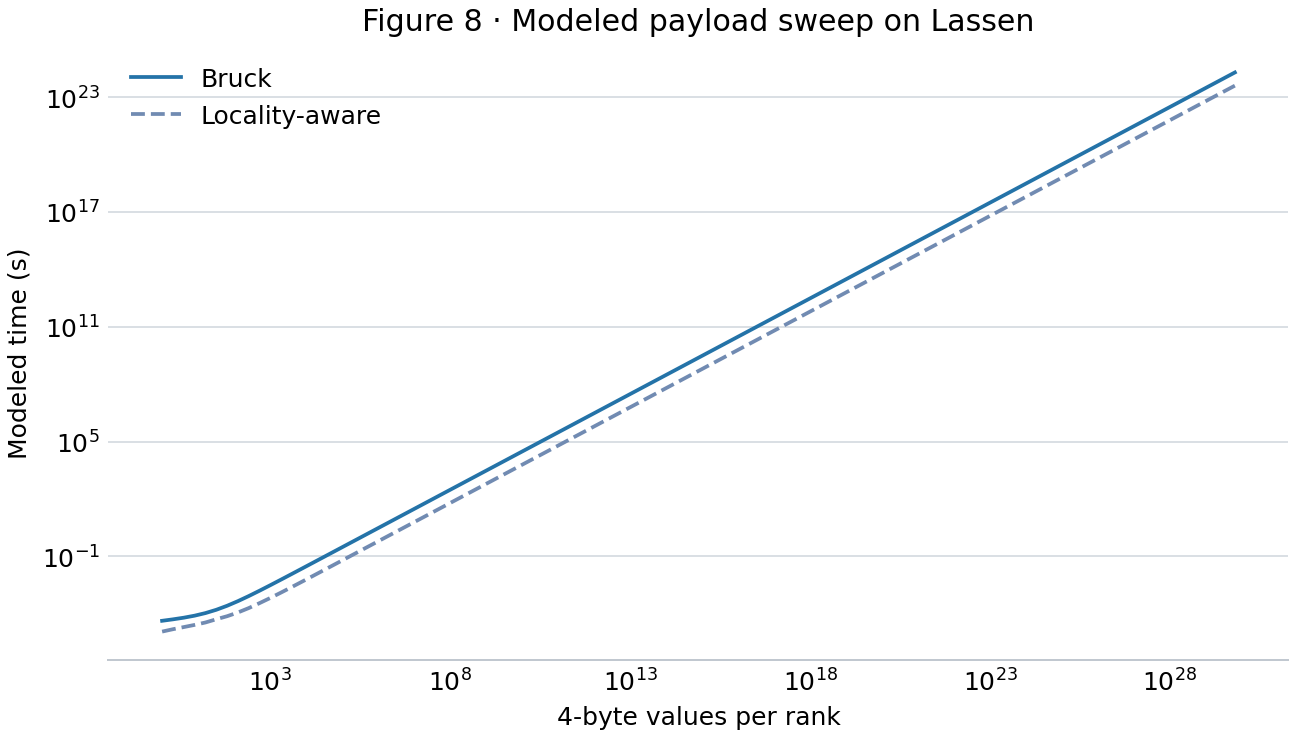

Source data for this figure (header and first rows):
int32_values_per_rank, bruck_s, locality_s
1, 4.37713712e-05, 1.1949768400000001e-05
2, 5.2173936000000004e-05, 1.58975272e-05
4, 6.36090656e-05, 2.0572044800000002e-05
8, 8.110932479999999e-05, 2.6700079999999997e-05
16, 0.0001107, 3.57351504e-05
32, 0.0001646, 5.27454848e-05
64, 0.000267, 7.601396e-05
128, 0.0004665, 0.0001193
256, 0.00086, 0.0002027
512, 0.001642, 0.0003685
1024, 0.0032, 0.0006893
2048, 0.006311, 0.001328
4096, 0.01252, 0.002598
8192, 0.02495, 0.005139
16384, 0.04981, 0.01022
32768, 0.09952, 0.02038
65536, 0.1989, 0.04071
131072, 0.3978, 0.08136
262144, 0.7955, 0.1627
524288, 1.591, 0.3253
1048576, 3.182, 0.6505
2097152, 6.363, 1.301
4194304, 12.73, 2.602
8388608, 25.45, 5.203
16777216, 50.9, 10.41
33554432, 101.8, 20.81
67108864, 203.6, 41.63
134217728, 407.2, 83.25
268435456, 814.5, 166.5
536870912, 1629, 333
1073741824, 3258, 666
2147483648, 6516, 1332
4294967296, 13031, 2664
8589934592, 26063, 5328
17179869184, 52126, 10657
34359738368, 104252, 21313
68719476736, 208504, 42626
137438953472, 417008, 85252
274877906944, 834016, 170504
549755813888, 1668031, 341009
1099511627776, 3336063, 682018
2199023255552, 6672126, 1364036
4398046511104, 13344252, 2728071
8796093022208, 26688504, 5456143
17592186044416, 53377008, 10912285
35184372088832, 106754015, 21824570
70368744177664, 213508030, 43649141
140737488355328, 427016061, 87298282
281474976710656, 854032121, 174596564
562949953421312, 1708064243, 349193127
1125899906842624, 3416128486, 698386255
2251799813685248, 6832256972, 1396772509
4503599627370496, 13664513943, 2793545019
9007199254740992, 27329027886, 5587090037
18014398509481984, 54658055773, 11174180074
36028797018963968, 109316111545, 22348360149
72057594037927936, 218632223090, 44696720298
144115188075855872, 437264446181, 89393440596
288230376151711744, 874528892362, 178786881192
576460752303423488, 1749057784724, 357573762383
... 40 more rows
